Run: headless pygame with SDL's dummy video driver; simulated clock (each Clock.tick advances the game by its frame time, no real sleeping); random seed 0; keys injected as events and as key.get_pressed() state; no mouse input; restart key SPACE tapped at the start of phases 3 and 4.
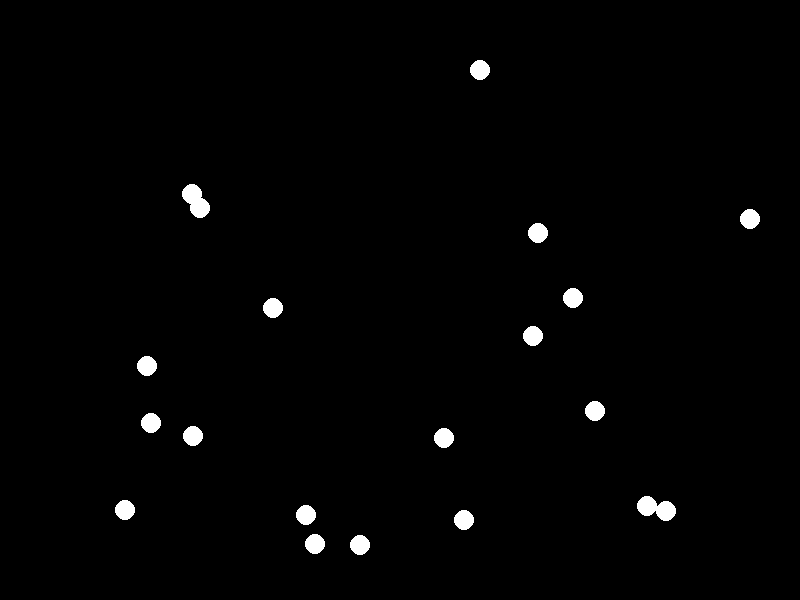
Frame 1 of 4 · flips 1–60 · no input
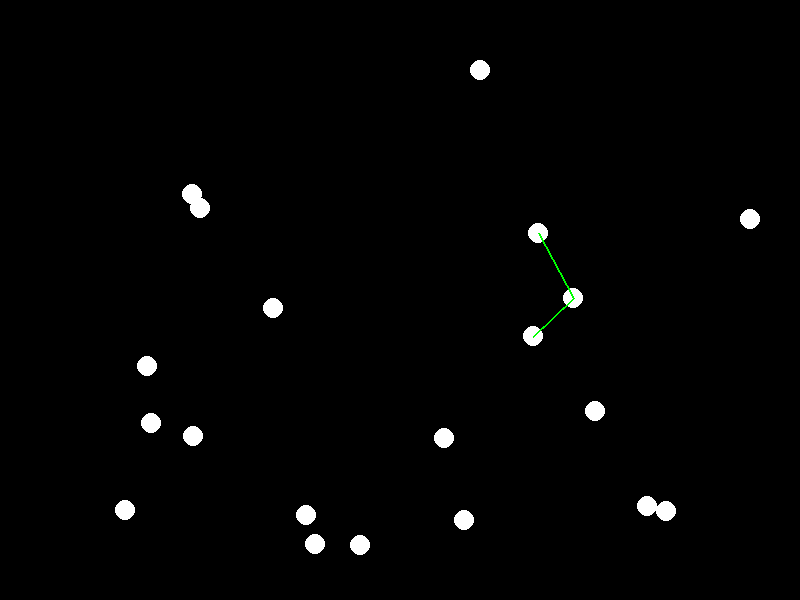
Frame 2 of 4 · flips 61–180 · tapped SPACE, RETURN · held RIGHT (→), D
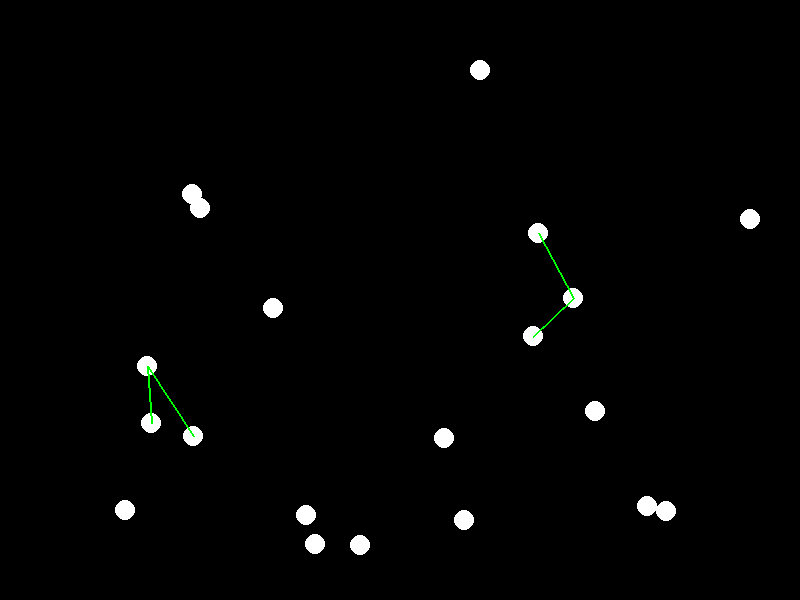
Frame 3 of 4 · flips 181–300 · tapped SPACE · held DOWN (↓), S
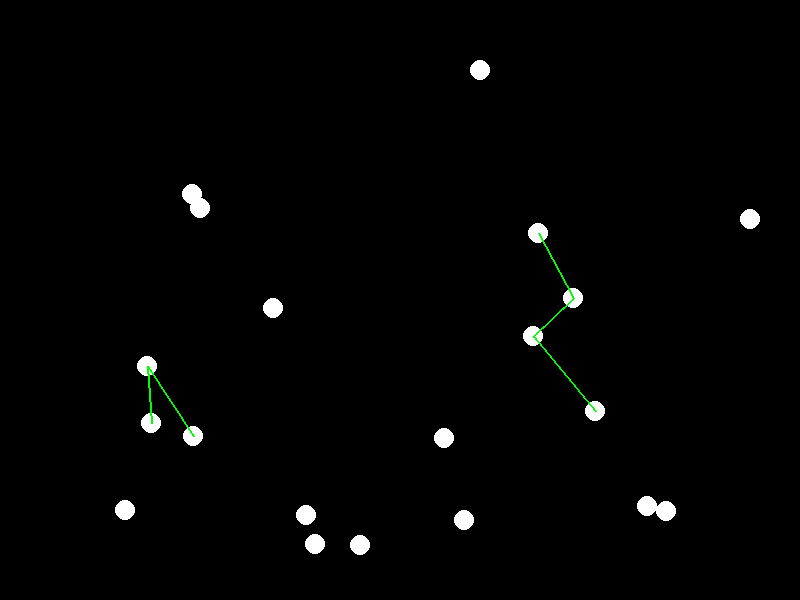
Frame 4 of 4 · flips 301–420 · tapped SPACE · held LEFT (←), A, UP (↑), W

The pygame program that drew these frames:

import pygame
import sys
import random
import math

# Constants for window size
WINDOW_WIDTH = 800
WINDOW_HEIGHT = 600

# Visual constants
NEURON_RADIUS = 10
CONNECTION_WIDTH = 2
BACKGROUND_COLOR = (0, 0, 0)       # Black
NEURON_COLOR = (255, 255, 255)     # White
EXCITED_COLOR = (255, 0, 0)        # Red
CONNECTION_COLOR = (0, 255, 0)     # Green

class Neurona:
    def __init__(self, x, y, neuron_id):
        """
        :param x: X-coordinate of the neuron
        :param y: Y-coordinate of the neuron
        :param neuron_id: A unique ID to identify this neuron
        """
        self.x = x
        self.y = y
        self.neuron_id = neuron_id
        self.connections = []  # Will store references to other Neurona objects
        self.is_excited = False

    def draw(self, screen):
        """
        Draw this neuron as a circle. If it’s excited, color it differently.
        """
        color = EXCITED_COLOR if self.is_excited else NEURON_COLOR
        pygame.draw.circle(screen, color, (int(self.x), int(self.y)), NEURON_RADIUS)

        # Draw connections
        for conn in self.connections:
            pygame.draw.line(
                screen,
                CONNECTION_COLOR,
                (self.x, self.y),
                (conn.x, conn.y),
                CONNECTION_WIDTH
            )

    def excite(self):
        """
        Make this neuron excited. Could trigger logic to form new connections.
        """
        self.is_excited = True

    def calm_down(self):
        """
        Example of how you might have a neuron calm down eventually.
        """
        self.is_excited = False

    def form_connection(self, other_neuron):
        """
        Create a connection (bond) between this neuron and another.
        Ensure we don't have duplicates.
        """
        if other_neuron not in self.connections and other_neuron != self:
            self.connections.append(other_neuron)
            # Also add the reverse connection in the other neuron
            other_neuron.connections.append(self)

    def distance_to(self, other_neuron):
        return math.hypot(self.x - other_neuron.x, self.y - other_neuron.y)


def main():
    pygame.init()
    screen = pygame.display.set_mode((WINDOW_WIDTH, WINDOW_HEIGHT))
    pygame.display.set_caption("Neural Network Visualization")

    clock = pygame.time.Clock()

    # Create a list of neurons at random positions
    num_neurons = 20
    neurons = []
    for i in range(num_neurons):
        x = random.randint(50, WINDOW_WIDTH - 50)
        y = random.randint(50, WINDOW_HEIGHT - 50)
        neuron = Neurona(x, y, i)
        neurons.append(neuron)

    # Some parameters for our simple "network behavior"
    # maximum distance to form a bond
    CONNECTION_THRESHOLD = 100

    running = True
    while running:
        clock.tick(60)  # Frame rate of 60 FPS
        screen.fill(BACKGROUND_COLOR)

        # Process user input / events
        for event in pygame.event.get():
            if event.type == pygame.QUIT:
                running = False

            # Example stimulus input: press SPACE to excite random neuron(s)
            if event.type == pygame.KEYDOWN:
                if event.key == pygame.K_SPACE:
                    # Stimulate 1 random neuron
                    random_neuron = random.choice(neurons)
                    random_neuron.excite()

        # Update network logic
        for neuron in neurons:
            # If a neuron is excited, it can form new connections
            if neuron.is_excited:
                # Attempt to form connections with nearby neurons
                for other in neurons:
                    if other != neuron:
                        dist = neuron.distance_to(other)
                        if dist < CONNECTION_THRESHOLD:
                            neuron.form_connection(other)

                # Optionally, calm down the neuron after forming connections
                # so it's a one-time event. If you want them to remain excited, remove this.
                neuron.calm_down()

        # Draw neurons (and connections)
        for neuron in neurons:
            neuron.draw(screen)

        pygame.display.flip()

    pygame.quit()
    sys.exit()

if __name__ == "__main__":
    main()
